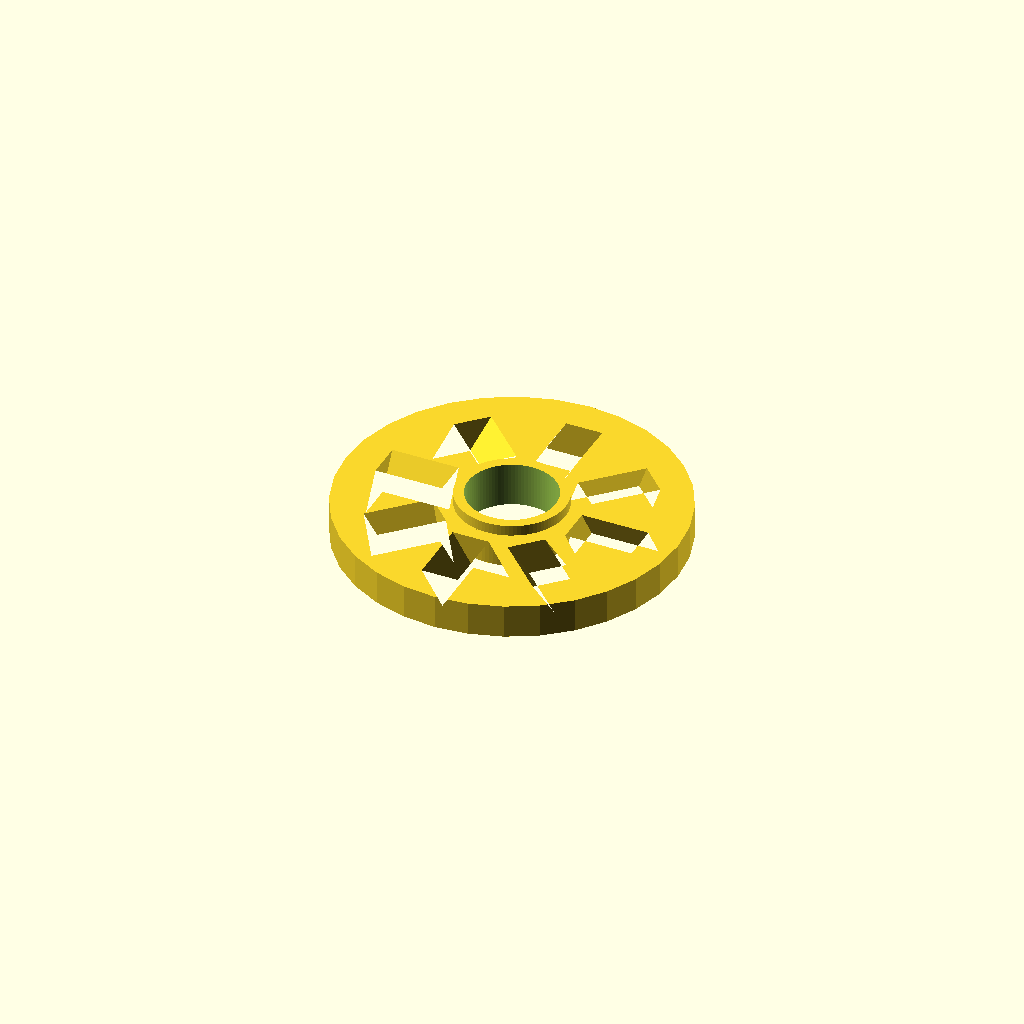
Cell 1 — every parameter at its default value.
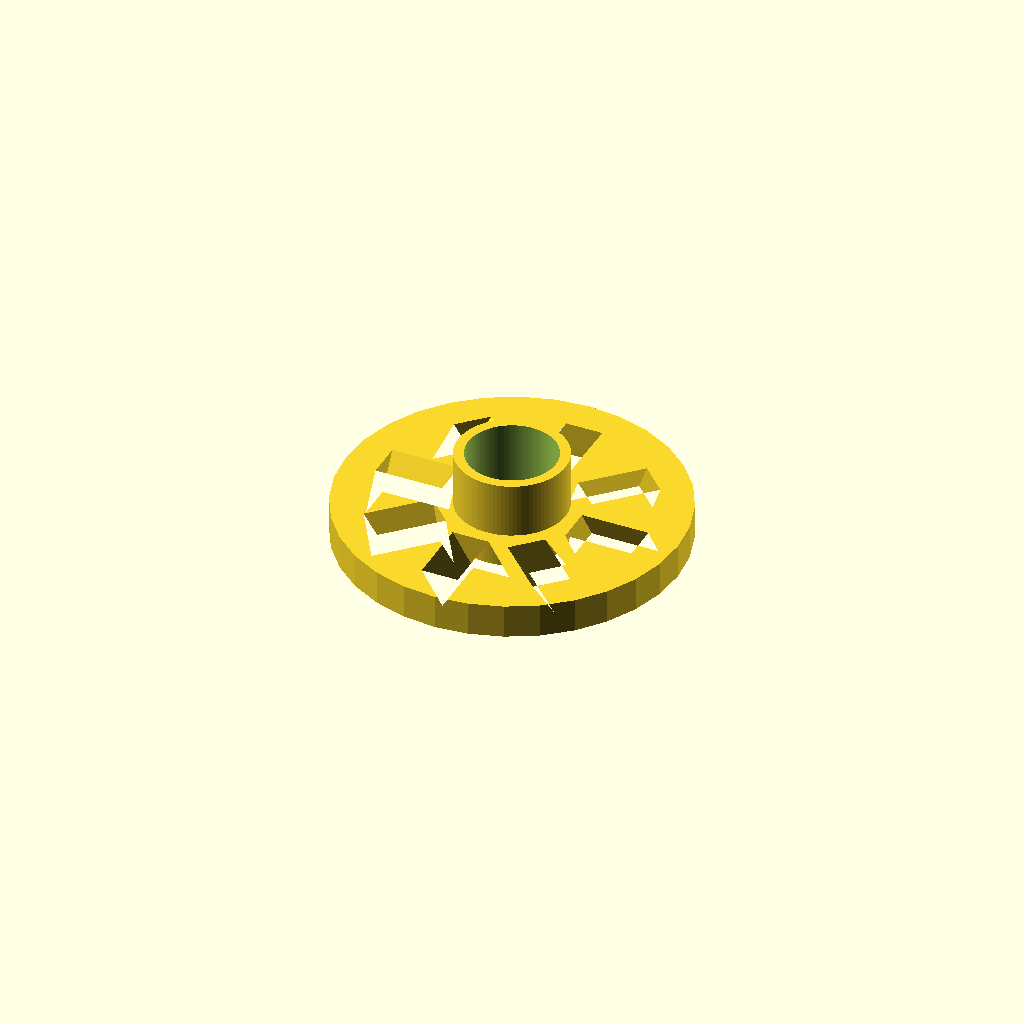
Cell 2: h_l = 7 (everything else at default).
One fixed orthographic camera (rotation 55°, 0°, 25°; colour scheme Cornfield) for every cell.
Source of the model, Pustesirenenrotor/Pustesirenenrotor.scad:
// -*- mode: SCAD ; c-file-style: "ellemtel" ; coding: utf-8 -*-
//
// NN
//
// © 2017 Roland Sieker <ospalh@gmail.com>
// Licence: CC-BY-SA 4.0


h_l = 3.5;
r_l = 7/2;
ms = 0.1;
r_lh = r_l + 0.8;

$fn=90;

difference()
{
   union()
   {
      scale(4/3)
      {
         translate([-90+1.5, -90, 0])
         {
            import("siren_rotor.stl");
         }
      }
      cylinder(r=r_lh, h=h_l);
   }
   translate([0, 0, -ms])
   {
      cylinder(r=r_l, h=h_l+2*ms);
   }
}
Parameter table extracted from the source (name, type, default, range or options):
h_l: number, default 3.5
ms: number, default 0.1
